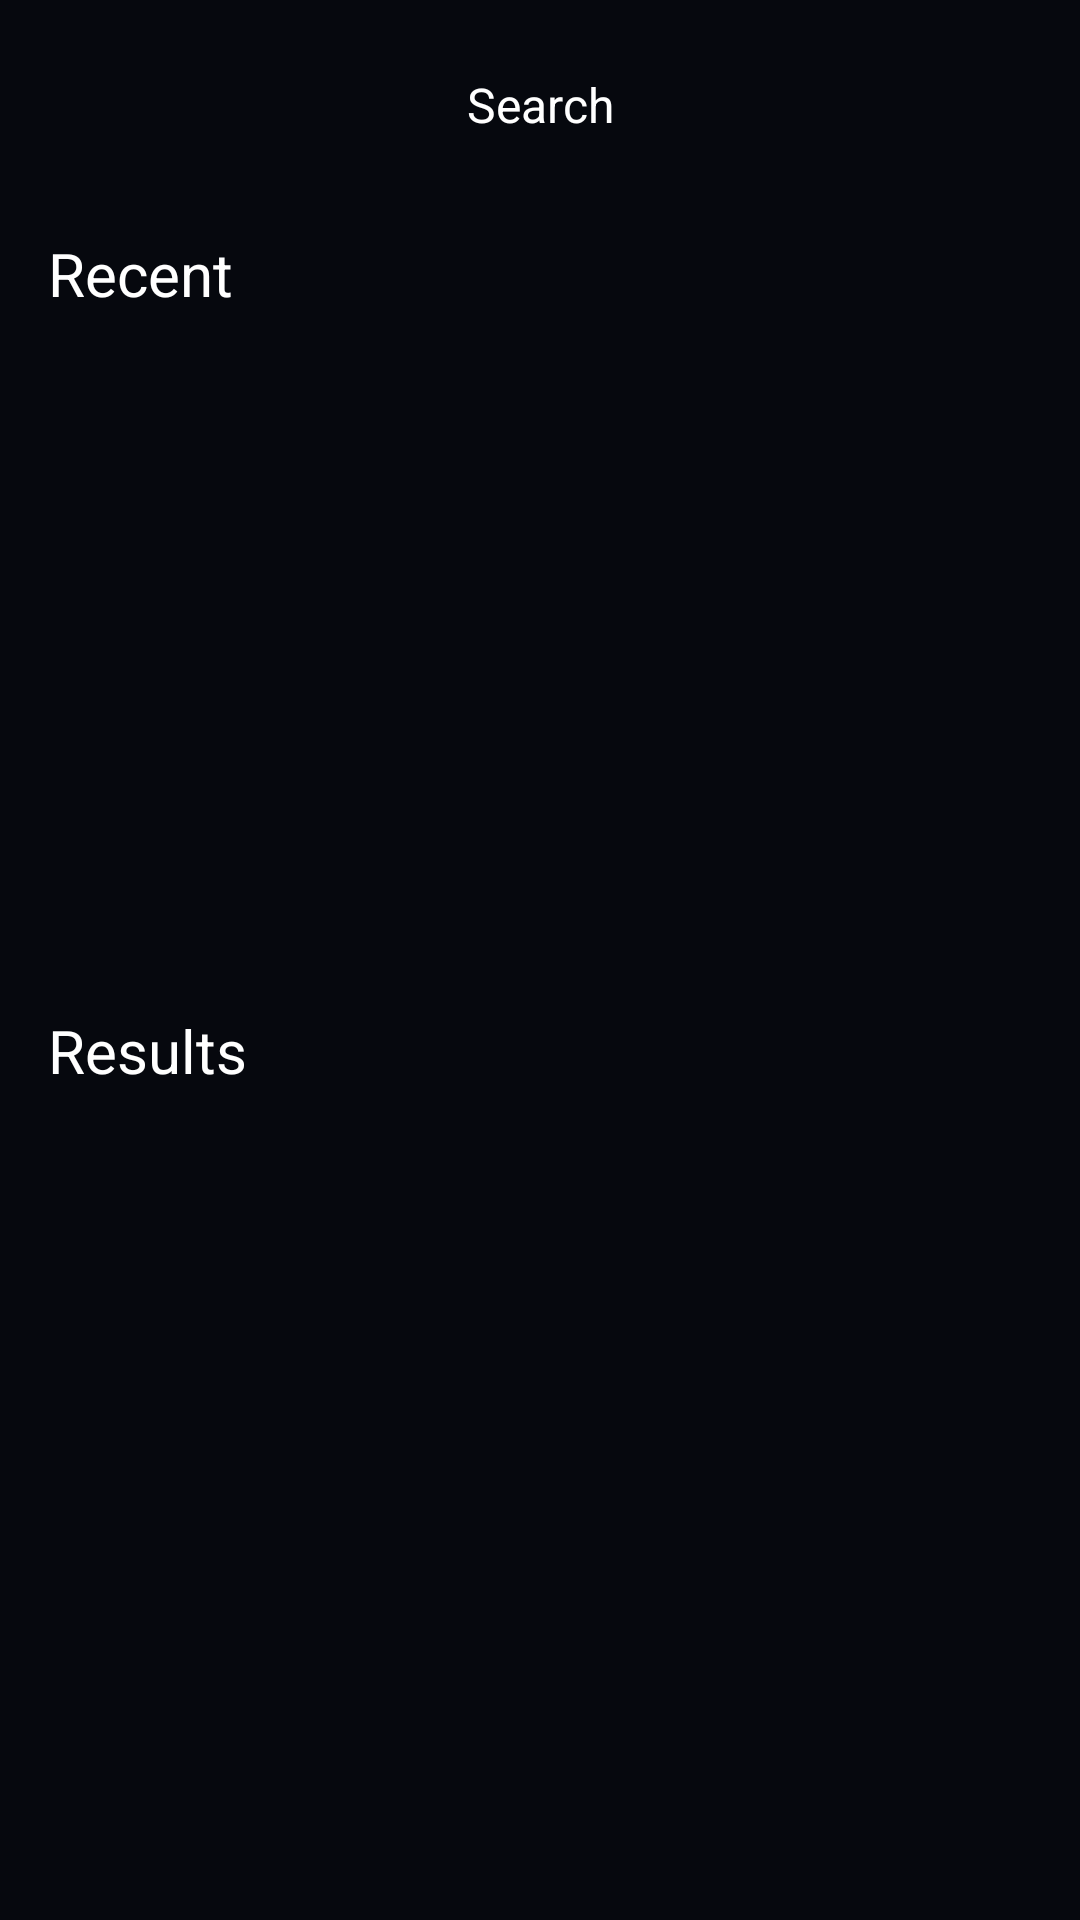

Reconstruct the res/layout file that produces this screen, plus the resources it refers to.
<!-- AndroidManifest.xml: application theme AppTheme -->
<!-- res/layout/fragment_home.xml -->
<?xml version="1.0" encoding="utf-8"?>
<layout xmlns:android="http://schemas.android.com/apk/res/android"
        xmlns:app="http://schemas.android.com/apk/res-auto"
        xmlns:tools="http://schemas.android.com/tools">

    <RelativeLayout
            android:focusable="true"
            android:focusableInTouchMode="true"
            android:layout_width="match_parent"
            android:layout_height="match_parent"
            android:background="@color/default_background"
            tools:context=".ui.MainActivity">

        <ProgressBar
            android:id="@+id/progress_bar"
            android:layout_width="wrap_content"
            android:layout_height="wrap_content"
            android:theme="@style/AppTheme.Accent"
            android:layout_centerInParent="true"
            android:visibility="gone"/>

        <LinearLayout
                android:gravity="center"
                android:orientation="vertical"
                android:layout_width="match_parent"
                android:layout_height="match_parent">


            <RelativeLayout
                    android:paddingTop="@dimen/common_padding"
                    android:paddingLeft="@dimen/common_padding"
                    android:paddingRight="@dimen/common_padding"
                    android:paddingStart="@dimen/common_padding"
                    android:layout_width="match_parent"
                    android:layout_height="wrap_content">

                <EditText
                        android:id="@+id/search_box"
                        android:padding="8dp"
                        android:layout_margin="@dimen/common_margin"
                        android:background="@drawable/searchbox_background"
                        android:gravity="center"
                        android:maxLines="1"
                        android:singleLine="true"
                        android:textSize="@dimen/search_text_size"
                        android:textColorHint="@android:color/white"
                        android:textColor="@android:color/white"
                        android:hint="@string/search"
                        android:layout_width="match_parent"
                        android:layout_height="wrap_content"/>

            </RelativeLayout>


            <androidx.core.widget.NestedScrollView
                    android:layout_width="match_parent"
                    android:layout_height="match_parent">

                <LinearLayout
                        android:orientation="vertical"
                        android:layout_width="match_parent"
                        android:layout_height="match_parent">

                    <TextView
                            android:id="@+id/recent_label"
                            android:layout_width="match_parent"
                            android:layout_height="wrap_content"
                            android:padding="@dimen/common_padding_huge"
                            android:textSize="20sp"
                            android:textColor="@android:color/white"
                            android:text="Recent"/>

                    <androidx.recyclerview.widget.RecyclerView
                            android:id="@+id/play_songs"
                            android:layout_width="match_parent"
                            android:layout_height="@dimen/song_history_recycler_height"
                            tools:layoutManager="LinearLayoutManager"
                            tools:orientation="horizontal"
                            tools:listitem="@layout/item_play_song"
                            tools:itemCount="6"/>

                    <TextView
                            android:layout_width="match_parent"
                            android:layout_height="wrap_content"
                            android:padding="@dimen/common_padding_huge"
                            android:textSize="20sp"
                            android:textColor="@android:color/white"
                            android:text="Results"/>

                    <androidx.recyclerview.widget.RecyclerView
                            android:id="@+id/searched_songs"
                            android:layout_width="match_parent"
                            android:layout_height="match_parent"
                            tools:layoutManager="LinearLayoutManager"
                            tools:listitem="@layout/item_searched_song"
                            tools:itemCount="6"/>

                </LinearLayout>

            </androidx.core.widget.NestedScrollView>

        </LinearLayout>

    </RelativeLayout>
</layout>
<!-- res/layout/item_play_song.xml (included above) -->
<?xml version="1.0" encoding="utf-8"?>
<layout xmlns:android="http://schemas.android.com/apk/res/android"
        xmlns:tools="http://schemas.android.com/tools"
        xmlns:card_view="http://schemas.android.com/apk/res-auto">

    <data>

        <variable
                name="song"
                type="com.myituneapplicationsource.cache.SongEntity"/>
    </data>

    <LinearLayout
            android:background="@color/default_background"
            android:id="@+id/parent"
            android:padding="@dimen/common_padding_huge"
            android:orientation="vertical"
            android:layout_width="150dp"
            android:layout_height="match_parent"
            tools:layout_height="@dimen/song_history_recycler_height">

        <androidx.cardview.widget.CardView
                card_view:cardCornerRadius="5dp"
                android:layout_weight="1"
                android:layout_width="match_parent"
                android:layout_height="0dp">

            <ImageView
                    android:id="@+id/song_image"
                    android:layout_width="match_parent"
                    android:layout_height="match_parent"
                    tools:scaleType="centerCrop"
                    tools:src="@tools:sample/backgrounds/scenic"/>

        </androidx.cardview.widget.CardView>

        <TextView
                android:alpha="0.7"
                android:id="@+id/song_title"
                android:layout_marginTop="@dimen/common_margin"
                android:textSize="15sp"
                android:minLines="2"
                android:maxLines="2"
                android:layout_marginBottom="@dimen/common_margin"
                android:textColor="@android:color/white"
                android:layout_width="match_parent"
                android:layout_height="wrap_content"
                tools:text="@tools:sample/lorem[1]"/>
    </LinearLayout>
</layout>
<!-- res/layout/item_searched_song.xml (included above) -->
<?xml version="1.0" encoding="utf-8"?>
<layout xmlns:android="http://schemas.android.com/apk/res/android"
        xmlns:tools="http://schemas.android.com/tools"
        xmlns:card_view="http://schemas.android.com/apk/res-auto">

    <data>

        <variable
                name="song"
                type="com.myituneapplicationsource.cache.SongEntity"/>
    </data>

    <androidx.constraintlayout.widget.ConstraintLayout
            android:id="@+id/parent"
            tools:background="@color/default_background"
            android:padding="@dimen/common_padding_huge"
            android:orientation="horizontal"
            android:layout_width="wrap_content"
            android:layout_height="wrap_content"
            tools:layout_height="wrap_content">

    
            <ImageView
                    android:id="@+id/song_image"
                    android:layout_width="0dp"
                    android:layout_height="112dp"
                    tools:scaleType="centerCrop"
                    tools:src="@tools:sample/backgrounds/scenic"
                    card_view:layout_constraintTop_toTopOf="parent"
                    card_view:layout_constraintLeft_toLeftOf="parent"
                    card_view:layout_constraintRight_toRightOf="parent"/>

   
        <LinearLayout
                android:orientation="vertical"
                android:layout_width="wrap_content"
                android:layout_height="wrap_content"
                card_view:layout_constraintTop_toBottomOf="@+id/song_image"
                card_view:layout_constraintLeft_toLeftOf="@+id/song_image"
                card_view:layout_constraintRight_toRightOf="@+id/song_image">

            <TextView
                    android:maxLines="2"
                    android:id="@+id/song_title"
                    android:textSize="22sp"
                    android:textColor="@android:color/white"
                    tools:text="@tools:sample/lorem"
                    android:padding="@dimen/common_padding"
                    android:layout_width="wrap_content"
                    android:layout_height="wrap_content"/>

            <TextView
                    android:id="@+id/song_short_desc"
                    android:layout_width="wrap_content"
                    android:layout_height="wrap_content"
                    android:textSize="16sp"
                    android:maxLines="3"
                    android:textColor="@android:color/white"
                    tools:text="@tools:sample/lorem[13]/random"
                    android:alpha="0.4"
                    android:paddingLeft="@dimen/common_padding"
                    android:paddingRight="@dimen/common_padding"
                    android:paddingEnd="@dimen/common_padding"
                    android:paddingBottom="@dimen/common_padding"
                    android:paddingStart="@dimen/common_padding"/>

            <TextView
                    android:id="@+id/genre"
                    android:layout_width="wrap_content"
                    android:layout_height="wrap_content"
                    android:textSize="13sp"
                    android:textColor="@android:color/white"
                    tools:text="Action"
                    android:maxLines="1"
                    android:textAllCaps="true"
                    android:paddingLeft="@dimen/common_padding"
                    android:paddingRight="@dimen/common_padding"
                    android:paddingEnd="@dimen/common_padding"
                    android:paddingBottom="@dimen/common_padding"
                    android:paddingStart="@dimen/common_padding"/>

            <TextView
                    android:id="@+id/price"
                    android:layout_width="wrap_content"
                    android:layout_height="wrap_content"
                    android:textStyle="bold"
                    android:textSize="20sp"
                    android:textColor="@android:color/white"
                    tools:text="$ 10.25"
                    android:paddingLeft="@dimen/common_padding"
                    android:paddingRight="@dimen/common_padding"
                    android:paddingEnd="@dimen/common_padding"
                    android:paddingBottom="@dimen/common_padding"
                    android:paddingStart="@dimen/common_padding"/>

        </LinearLayout>
    </androidx.constraintlayout.widget.ConstraintLayout>

</layout>
<!-- resources referenced by this layout -->
<resources>
  <color name="default_background">#06080E</color>
  <dimen name="common_card_radius">4dp</dimen>
  <dimen name="common_margin">8dp</dimen>
  <dimen name="common_padding">8dp</dimen>
  <dimen name="common_padding_huge">16dp</dimen>
  <dimen name="search_text_size">16sp</dimen>
  <dimen name="song_history_recycler_height">200dp</dimen>
  <string name="search">Search</string>
  <style name="AppTheme.Accent">
          <item name="colorAccent">@color/colorAccent</item> 
      </style>
  <style name="AppTheme" parent="TyperLib.Theme.Roboto.Thin">
          
          <item name="colorPrimary">@color/default_background</item>
          <item name="colorPrimaryDark">@color/default_background</item>
          <item name="colorAccent">@color/default_background</item>
      </style>
  <color name="colorAccent">#D81B60</color>
</resources>
